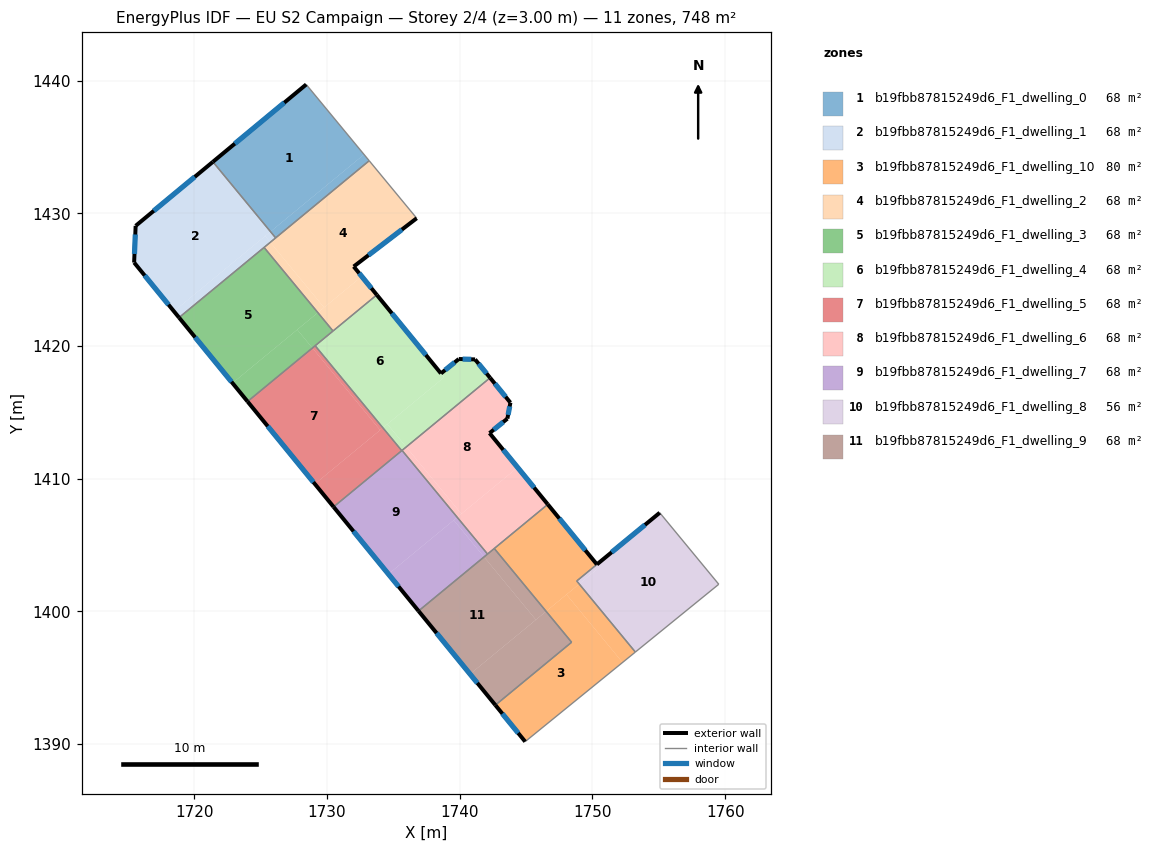
=== STOREY PLAN SPEC (per zone: floor XY polygon, exterior-wall plan segments, windows/doors) ===
zone 1: b19fbb87815249d6_F1_dwelling_0  (68.0 m²)
  floor: (1728.43, 1439.71) (1732.78, 1434.43) (1725.75, 1428.62) (1721.41, 1433.89)
  floor: (1732.78, 1434.43) (1733.17, 1433.96) (1726.12, 1428.15) (1725.74, 1428.62)
  floor: (1721.41, 1433.89) (1725.75, 1428.63) (1725.74, 1428.62) (1721.40, 1433.88)
  exterior wall: (1728.43, 1439.71) – (1721.40, 1433.88)  [9.1 m]
    window: (1726.78, 1438.34) – (1723.05, 1435.25)  [7.7 m²]
  interior walls: 3
zone 2: b19fbb87815249d6_F1_dwelling_1  (68.0 m²)
  floor: (1721.40, 1433.88) (1725.74, 1428.62) (1718.46, 1422.61) (1715.46, 1426.29) (1715.57, 1429.05)
  floor: (1725.33, 1428.28) (1725.72, 1427.81) (1718.84, 1422.14) (1718.46, 1422.61)
  floor: (1725.74, 1428.62) (1726.12, 1428.15) (1725.72, 1427.81) (1725.33, 1428.28)
  exterior wall: (1715.57, 1429.05) – (1715.46, 1426.29)  [2.8 m]
    window: (1715.55, 1428.40) – (1715.48, 1426.94)  [2.3 m²]
  exterior wall: (1721.40, 1433.88) – (1715.57, 1429.05)  [7.6 m]
    window: (1720.03, 1432.74) – (1716.94, 1430.19)  [6.4 m²]
  exterior wall: (1715.46, 1426.29) – (1718.84, 1422.14)  [5.4 m]
    window: (1716.25, 1425.31) – (1718.05, 1423.11)  [4.5 m²]
  interior walls: 3
zone 3: b19fbb87815249d6_F1_dwelling_10  (79.6 m²)
  floor: (1748.04, 1401.27) (1752.27, 1396.15) (1744.93, 1390.18) (1742.68, 1392.93) (1748.43, 1397.67) (1746.51, 1400.00)
  floor: (1746.63, 1408.06) (1750.33, 1403.53) (1748.82, 1402.29) (1749.00, 1402.06) (1746.51, 1400.00) (1742.60, 1404.74)
  floor: (1749.00, 1402.06) (1753.23, 1396.93) (1752.27, 1396.15) (1748.04, 1401.27)
  exterior wall: (1750.33, 1403.54) – (1746.63, 1408.06)  [5.8 m]
    window: (1749.47, 1404.60) – (1747.50, 1407.00)  [4.9 m²]
  exterior wall: (1742.68, 1392.93) – (1744.93, 1390.18)  [3.6 m]
    window: (1743.21, 1392.29) – (1744.40, 1390.83)  [3.0 m²]
  interior walls: 6
zone 4: b19fbb87815249d6_F1_dwelling_2  (68.0 m²)
  floor: (1733.17, 1433.96) (1736.75, 1429.63) (1732.01, 1425.99) (1732.61, 1425.24) (1729.77, 1422.90) (1725.72, 1427.81)
  floor: (1732.61, 1425.24) (1733.75, 1423.85) (1730.45, 1421.13) (1729.31, 1422.51)
  floor: (1725.72, 1427.81) (1729.77, 1422.90) (1729.31, 1422.51) (1725.25, 1427.43)
  exterior wall: (1732.01, 1425.99) – (1736.75, 1429.63)  [6.0 m]
    window: (1733.12, 1426.84) – (1735.64, 1428.77)  [5.0 m²]
  exterior wall: (1733.75, 1423.85) – (1732.01, 1425.99)  [2.8 m]
    window: (1733.34, 1424.35) – (1732.42, 1425.48)  [2.3 m²]
  interior walls: 5
zone 5: b19fbb87815249d6_F1_dwelling_3  (68.0 m²)
  floor: (1725.25, 1427.43) (1729.31, 1422.51) (1722.87, 1417.21) (1718.84, 1422.14)
  floor: (1727.75, 1421.23) (1728.89, 1419.85) (1724.01, 1415.81) (1722.87, 1417.21)
  floor: (1729.31, 1422.51) (1730.45, 1421.13) (1728.89, 1419.85) (1727.75, 1421.23)
  exterior wall: (1718.84, 1422.14) – (1724.01, 1415.81)  [8.2 m]
    window: (1720.06, 1420.65) – (1722.79, 1417.30)  [6.9 m²]
  interior walls: 4
zone 6: b19fbb87815249d6_F1_dwelling_4  (68.0 m²)
  floor: (1733.75, 1423.85) (1738.82, 1417.63) (1734.21, 1413.83) (1729.10, 1420.02)
  floor: (1741.15, 1418.99) (1742.28, 1417.60) (1735.97, 1412.39) (1734.55, 1414.11) (1738.82, 1417.64) (1738.58, 1417.93) (1739.93, 1419.02)
  floor: (1734.55, 1414.11) (1735.97, 1412.39) (1735.63, 1412.11) (1734.21, 1413.83)
  exterior wall: (1739.93, 1419.02) – (1738.58, 1417.93)  [1.7 m]
    window: (1739.61, 1418.76) – (1738.90, 1418.18)  [1.5 m²]
  exterior wall: (1741.15, 1418.99) – (1739.93, 1419.02)  [1.2 m]
    window: (1740.87, 1418.99) – (1740.22, 1419.01)  [1.0 m²]
  exterior wall: (1742.28, 1417.60) – (1741.15, 1418.99)  [1.8 m]
    window: (1742.02, 1417.93) – (1741.42, 1418.66)  [1.5 m²]
  exterior wall: (1738.58, 1417.93) – (1733.75, 1423.85)  [7.6 m]
    window: (1737.45, 1419.32) – (1734.88, 1422.46)  [6.5 m²]
  interior walls: 5
zone 7: b19fbb87815249d6_F1_dwelling_5  (68.0 m²)
  floor: (1728.89, 1419.85) (1734.00, 1413.66) (1729.08, 1409.60) (1724.01, 1415.81)
  floor: (1734.21, 1413.83) (1735.63, 1412.11) (1730.49, 1407.87) (1729.08, 1409.60)
  floor: (1729.10, 1420.02) (1734.21, 1413.83) (1734.00, 1413.66) (1728.89, 1419.85)
  exterior wall: (1724.01, 1415.81) – (1730.49, 1407.87)  [10.3 m]
    window: (1725.53, 1413.95) – (1728.97, 1409.74)  [8.7 m²]
  interior walls: 3
zone 8: b19fbb87815249d6_F1_dwelling_6  (68.0 m²)
  floor: (1744.36, 1410.84) (1746.63, 1408.06) (1742.09, 1404.32) (1739.81, 1407.09)
  floor: (1743.82, 1415.73) (1743.59, 1414.52) (1742.24, 1413.43) (1744.36, 1410.84) (1740.12, 1407.35) (1735.97, 1412.39) (1742.28, 1417.60)
  floor: (1735.97, 1412.39) (1740.12, 1407.35) (1739.81, 1407.09) (1735.65, 1412.13)
  exterior wall: (1743.59, 1414.52) – (1743.82, 1415.73)  [1.2 m]
    window: (1743.64, 1414.81) – (1743.76, 1415.45)  [1.0 m²]
  exterior wall: (1742.24, 1413.43) – (1743.59, 1414.52)  [1.7 m]
    window: (1742.56, 1413.69) – (1743.27, 1414.27)  [1.5 m²]
  exterior wall: (1746.63, 1408.06) – (1742.24, 1413.43)  [6.9 m]
    window: (1745.60, 1409.32) – (1743.28, 1412.17)  [5.9 m²]
  exterior wall: (1743.82, 1415.73) – (1742.28, 1417.60)  [2.4 m]
    window: (1743.46, 1416.17) – (1742.64, 1417.16)  [2.0 m²]
  interior walls: 4
zone 9: b19fbb87815249d6_F1_dwelling_7  (68.0 m²)
  floor: (1735.65, 1412.13) (1739.81, 1407.09) (1734.62, 1402.81) (1730.49, 1407.87)
  floor: (1739.54, 1406.87) (1741.83, 1404.10) (1736.89, 1400.03) (1734.62, 1402.81)
  floor: (1739.81, 1407.09) (1742.09, 1404.32) (1741.83, 1404.10) (1739.54, 1406.87)
  exterior wall: (1730.49, 1407.87) – (1736.89, 1400.03)  [10.1 m]
    window: (1731.99, 1406.03) – (1735.39, 1401.87)  [8.5 m²]
  interior walls: 4
zone 10: b19fbb87815249d6_F1_dwelling_8  (56.4 m²)
  floor: (1755.20, 1407.28) (1759.52, 1402.04) (1753.23, 1396.93) (1749.00, 1402.06) (1750.52, 1403.31) (1750.33, 1403.54) (1755.07, 1407.43)
  floor: (1750.33, 1403.53) (1750.52, 1403.30) (1749.00, 1402.06) (1748.82, 1402.29)
  exterior wall: (1755.07, 1407.43) – (1750.33, 1403.54)  [6.1 m]
    window: (1753.96, 1406.52) – (1751.45, 1404.45)  [5.2 m²]
  interior walls: 4
zone 11: b19fbb87815249d6_F1_dwelling_9  (68.0 m²)
  floor: (1741.83, 1404.10) (1745.74, 1399.36) (1740.78, 1395.27) (1736.89, 1400.03)
  floor: (1746.51, 1400.00) (1748.43, 1397.67) (1742.68, 1392.93) (1740.78, 1395.27)
  floor: (1742.60, 1404.74) (1746.51, 1400.00) (1745.74, 1399.36) (1741.83, 1404.10)
  exterior wall: (1736.89, 1400.03) – (1742.68, 1392.93)  [9.2 m]
    window: (1738.25, 1398.36) – (1741.32, 1394.60)  [7.7 m²]
  interior walls: 4

=== DERIVED (storey summary) ===
Building: EU S2 Campaign
Storey: 2 of 4  (floor level z = 3.00 m)
Storey gross floor area: 748.0 m²
Zones on this storey: 11
  - b19fbb87815249d6_F1_dwelling_0: floor 68.0 m²; exterior wall 9.1 m (27.4 m²); 1 window(s) 7.7 m²; WWR 28.1%
  - b19fbb87815249d6_F1_dwelling_1: floor 68.0 m²; exterior wall 15.7 m (47.1 m²); 3 window(s) 13.2 m²; WWR 28.1%
  - b19fbb87815249d6_F1_dwelling_10: floor 79.6 m²; exterior wall 9.4 m (28.2 m²); 2 window(s) 7.9 m²; WWR 28.1%
  - b19fbb87815249d6_F1_dwelling_2: floor 68.0 m²; exterior wall 8.7 m (26.2 m²); 2 window(s) 7.4 m²; WWR 28.1%
  - b19fbb87815249d6_F1_dwelling_3: floor 68.0 m²; exterior wall 8.2 m (24.5 m²); 1 window(s) 6.9 m²; WWR 28.1%
  - b19fbb87815249d6_F1_dwelling_4: floor 68.0 m²; exterior wall 12.4 m (37.2 m²); 4 window(s) 10.5 m²; WWR 28.1%
  - b19fbb87815249d6_F1_dwelling_5: floor 68.0 m²; exterior wall 10.3 m (30.8 m²); 1 window(s) 8.7 m²; WWR 28.1%
  - b19fbb87815249d6_F1_dwelling_6: floor 68.0 m²; exterior wall 12.3 m (36.9 m²); 4 window(s) 10.4 m²; WWR 28.1%
  - b19fbb87815249d6_F1_dwelling_7: floor 68.0 m²; exterior wall 10.1 m (30.4 m²); 1 window(s) 8.5 m²; WWR 28.1%
  - b19fbb87815249d6_F1_dwelling_8: floor 56.4 m²; exterior wall 6.1 m (18.4 m²); 1 window(s) 5.2 m²; WWR 28.1%
  - b19fbb87815249d6_F1_dwelling_9: floor 68.0 m²; exterior wall 9.2 m (27.5 m²); 1 window(s) 7.7 m²; WWR 28.1%
Zone adjacency (shared interzone walls):
  - b19fbb87815249d6_F1_dwelling_0 ↔ b19fbb87815249d6_F1_dwelling_1
  - b19fbb87815249d6_F1_dwelling_0 ↔ b19fbb87815249d6_F1_dwelling_2
  - b19fbb87815249d6_F1_dwelling_1 ↔ b19fbb87815249d6_F1_dwelling_2
  - b19fbb87815249d6_F1_dwelling_1 ↔ b19fbb87815249d6_F1_dwelling_3
  - b19fbb87815249d6_F1_dwelling_10 ↔ b19fbb87815249d6_F1_dwelling_6
  - b19fbb87815249d6_F1_dwelling_10 ↔ b19fbb87815249d6_F1_dwelling_8
  - b19fbb87815249d6_F1_dwelling_10 ↔ b19fbb87815249d6_F1_dwelling_9
  - b19fbb87815249d6_F1_dwelling_2 ↔ b19fbb87815249d6_F1_dwelling_3
  - b19fbb87815249d6_F1_dwelling_2 ↔ b19fbb87815249d6_F1_dwelling_4
  - b19fbb87815249d6_F1_dwelling_3 ↔ b19fbb87815249d6_F1_dwelling_4
  - b19fbb87815249d6_F1_dwelling_3 ↔ b19fbb87815249d6_F1_dwelling_5
  - b19fbb87815249d6_F1_dwelling_4 ↔ b19fbb87815249d6_F1_dwelling_5
  - b19fbb87815249d6_F1_dwelling_4 ↔ b19fbb87815249d6_F1_dwelling_6
  - b19fbb87815249d6_F1_dwelling_4 ↔ b19fbb87815249d6_F1_dwelling_7
  - b19fbb87815249d6_F1_dwelling_5 ↔ b19fbb87815249d6_F1_dwelling_7
  - b19fbb87815249d6_F1_dwelling_6 ↔ b19fbb87815249d6_F1_dwelling_7
  - b19fbb87815249d6_F1_dwelling_6 ↔ b19fbb87815249d6_F1_dwelling_9
  - b19fbb87815249d6_F1_dwelling_7 ↔ b19fbb87815249d6_F1_dwelling_9